Image classification data set "gemstone" (minh-me/train-model on GitHub). Class labels (87): alexandrite, almandine, amazonite, amber, amethyst, ametrine, andalusite, andradite, aquamarine, green aventurine, yellow aventurine, benitoite, golden beryl, bixbite, bloodstone, blue lace agate, carnelian, cats eye, chalcedony, blue chalcedony, chrome diopside, chrysoberyl, chrysocolla, chrysoprase, citrine, coral, danburite, diamond, diaspore, dumortierite, emerald, fluorite, red garnet, goshenite, grossular, hessonite, hiddenite, iolite, jade, jasper, kunzite, kyanite, labradorite, lapis lazuli, larimar, malachite, moonstone, morganite, black onyx, green onyx, red onyx, opal, pearl, peridot, prehnite, pyrite, pyrope, beer quartz, lemon quartz, rose quartz, rutilated quartz, smoky quartz, rhodochrosite, rhodolite, rhodonite, ruby, blue sapphire, pink sapphire, purple sapphire, yellow sapphire, scapolite, serpentine, sodalite, spessartite, sphene, spinel, spodumene, sunstone, tanzanite, tigers eye, topaz, tourmaline, tsavorite, turquoise, variscite, zircon, zoisite.

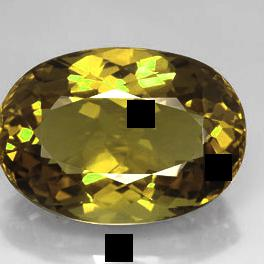
Label: citrine

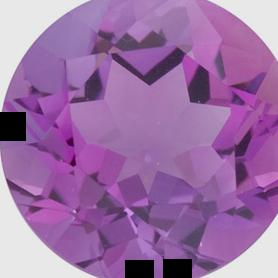
Label: amethyst

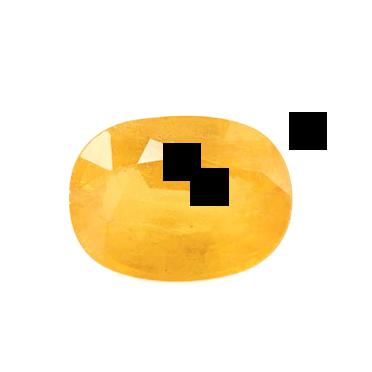
Label: yellow sapphire

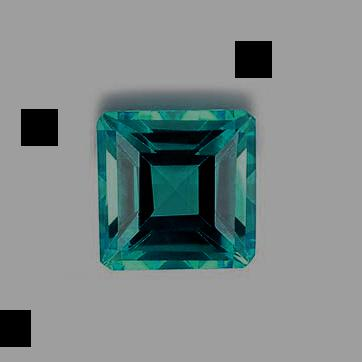
Label: topaz

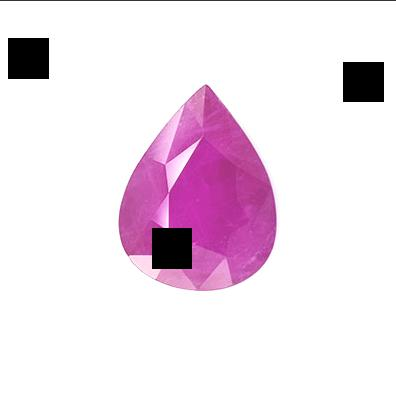
Label: ruby

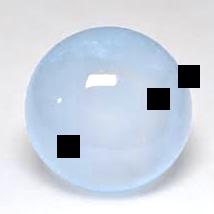
Label: blue chalcedony
